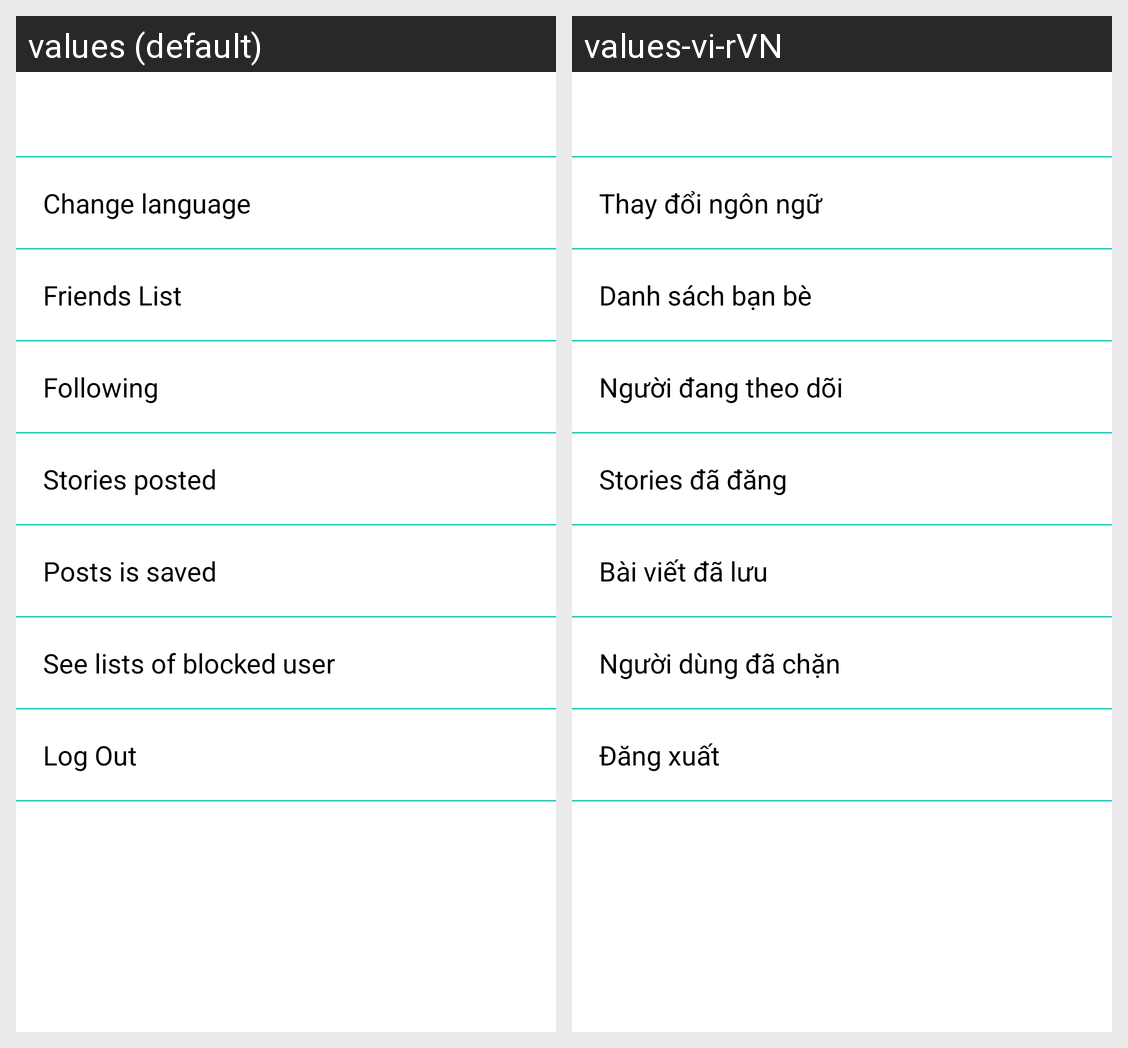

Locale-by-locale string values for the Android screen shown in this grid:
Android screen res/layout/activity_options.xml rendered under 2 locales, left to right: values (default), values-vi-rVN. Device: Nexus 5 (rendered at 1080×1920; each locale shown at half size, 540×960, under a caption strip naming it); theme Theme.LuanvanMXHHippo.
Strings drawn on this screen, with the default value and each locale's value (text and hints the layout hard-codes, and strings that could not be matched under every locale, appear in the picture but are not listed):

change_languge
  values: Change language
  values-vi-rVN: Thay đổi ngôn ngữ

friends_list
  values: Friends List
  values-vi-rVN: Danh sách bạn bè

following
  values: Following
  values-vi-rVN: Người đang theo dõi

stories_posted
  values: Stories posted
  values-vi-rVN: Stories đã đăng

posts_is_saved
  values: Posts is saved
  values-vi-rVN: Bài viết đã lưu

see_lists_of_blocked_user
  values: See lists of blocked user
  values-vi-rVN: Người dùng đã chặn

log_out
  values: Log Out
  values-vi-rVN: Đăng xuất
